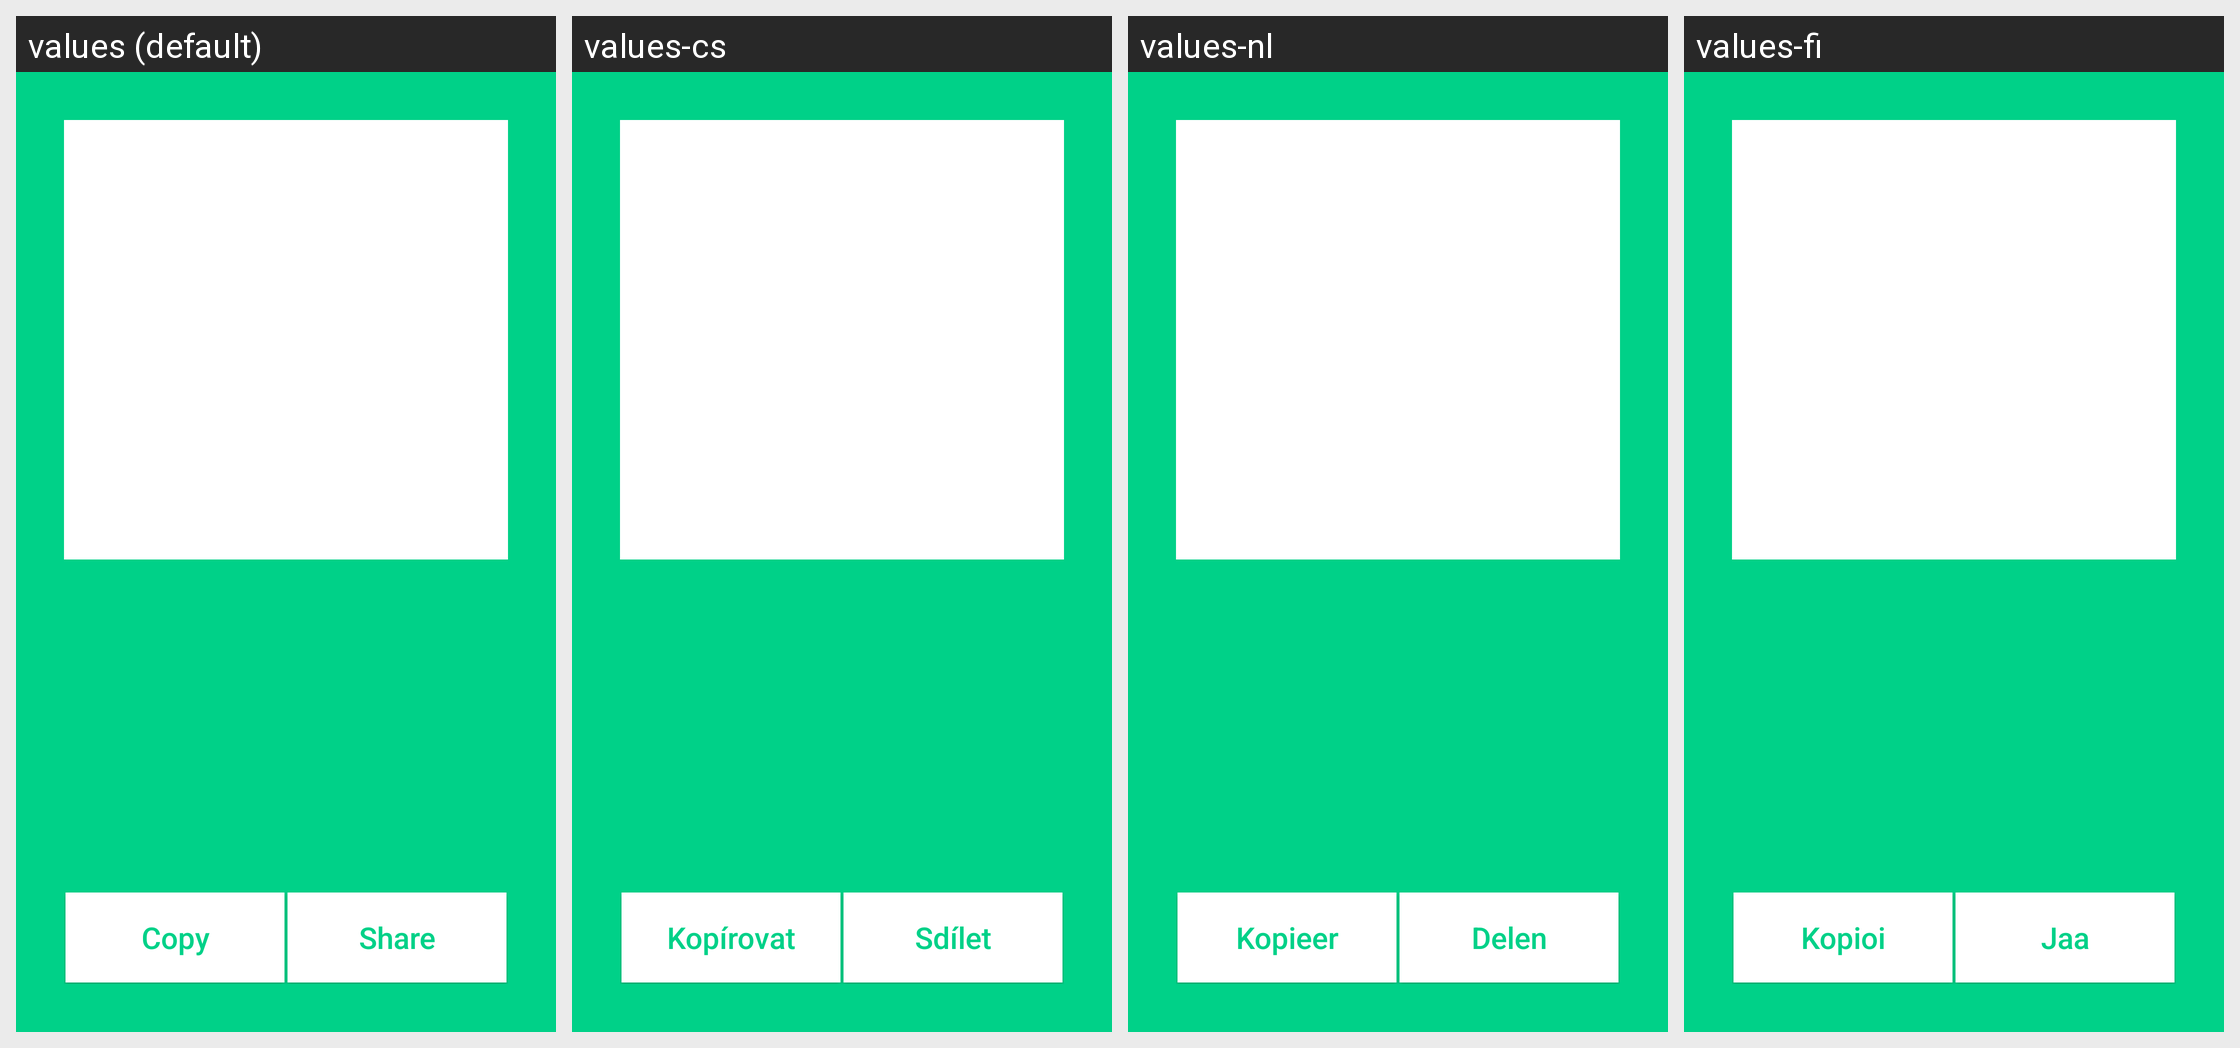

Here is an Android app screen in its default locale and in the app's own translations. Write out the translated-string differences for the strings that appear on this screen.
Android screen res/layout/my_address.xml rendered under 4 locales, left to right: values (default), values-cs, values-nl, values-fi. Device: Nexus 5 (rendered at 1080×1920; each locale shown at half size, 540×960, under a caption strip naming it); theme AppTheme.
Other locales in the repository, not shown: values-de, values-es, values-fr, values-ja, values-ko, values-pt, values-sk.
Strings drawn on this screen, with the default value and each locale's value (text and hints the layout hard-codes, and strings that could not be matched under every locale, appear in the picture but are not listed):

copy
  values: Copy
  values-cs: Kopírovat
  values-nl: Kopieer
  values-fi: Kopioi

share
  values: Share
  values-cs: Sdílet
  values-nl: Delen
  values-fi: Jaa
